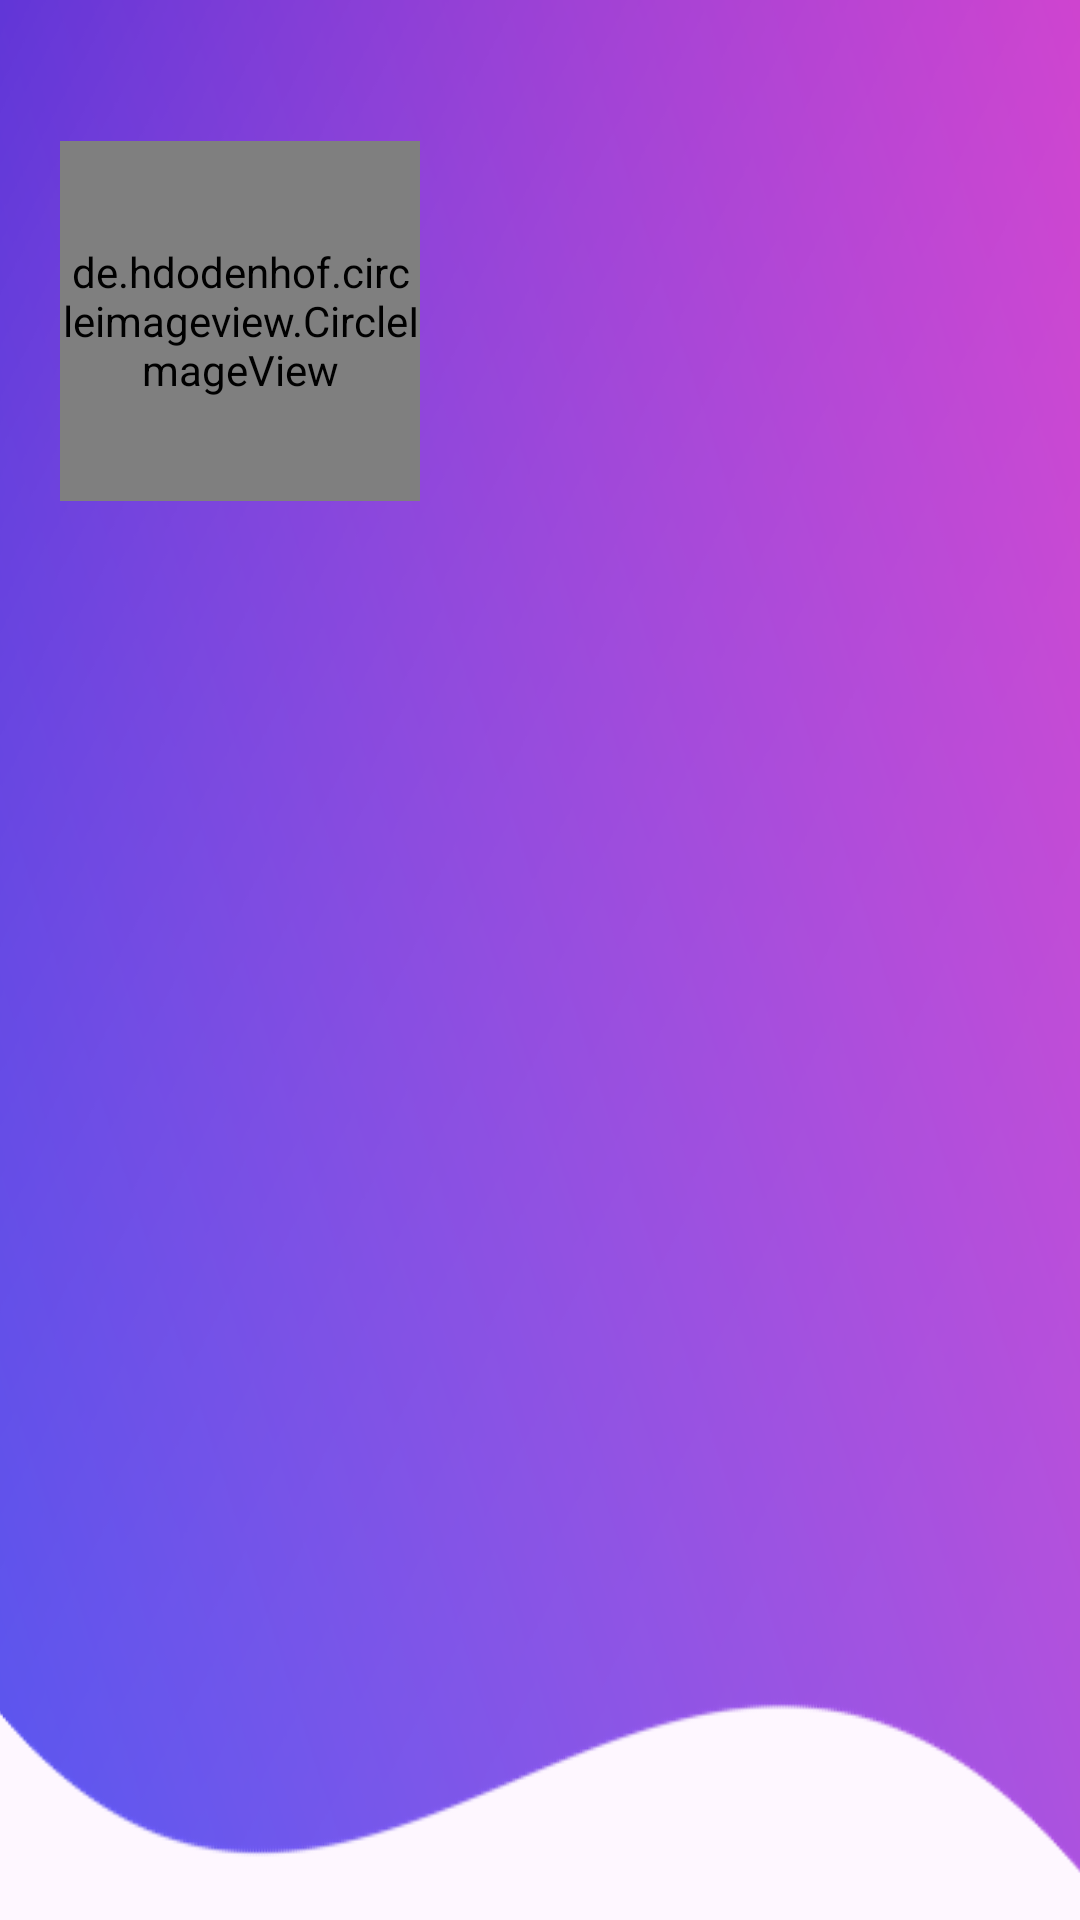

The Android layout XML behind this screen, and the referenced resources:
<!-- AndroidManifest.xml: application theme Theme.Proyecto -->
<!-- res/layout/nav_header.xml -->
<?xml version="1.0" encoding="utf-8"?>
<LinearLayout
    xmlns:android="http://schemas.android.com/apk/res/android"
    android:orientation="vertical"
    android:layout_width="match_parent"
    android:layout_height="270dp"
    android:gravity="start"
    android:paddingTop="35dp"
    android:paddingLeft="20dp"
    android:background="@drawable/headerbackground"
    android:theme="@style/ThemeOverlay.AppCompat.Dark">

    <de.hdodenhof.circleimageview.CircleImageView
        android:id="@+id/circularImageView"
        android:layout_width="120dp"
        android:layout_height="120dp"
        android:layout_marginTop="12dp"
        android:layout_centerInParent="true"
        android:src="@drawable/example3" />

    <TextView
        android:id="@+id/nav_userName"
        android:layout_width="wrap_content"
        android:layout_height="wrap_content"
        android:textSize="25sp"
        android:textColor="@color/white"
        android:textStyle="bold"/>

    <TextView
        android:id="@+id/nav_userEmail"
        android:layout_width="wrap_content"
        android:layout_height="wrap_content"
        android:layout_marginBottom="16dp"
        android:textColor="@color/white"
        android:textSize="16sp"/>

</LinearLayout>
<!-- resources referenced by this layout -->
<resources>
  <color name="white">#FFFFFFFF</color>
  <!-- drawable example3: jpg bitmap (drawable, 520564 bytes) -->
  <!-- drawable headerbackground: png bitmap (drawable, 153486 bytes) -->
  <style name="Theme.Proyecto" parent="Base.Theme.Proyecto" />
  <style name="Base.Theme.Proyecto" parent="Theme.Material3.DayNight.NoActionBar">
          
          <item name="colorPrimary">@color/purple</item>
          <item name="colorPrimaryVariant">@color/purple</item>
      </style>
  <color name="purple">#6C63FF</color>
</resources>
